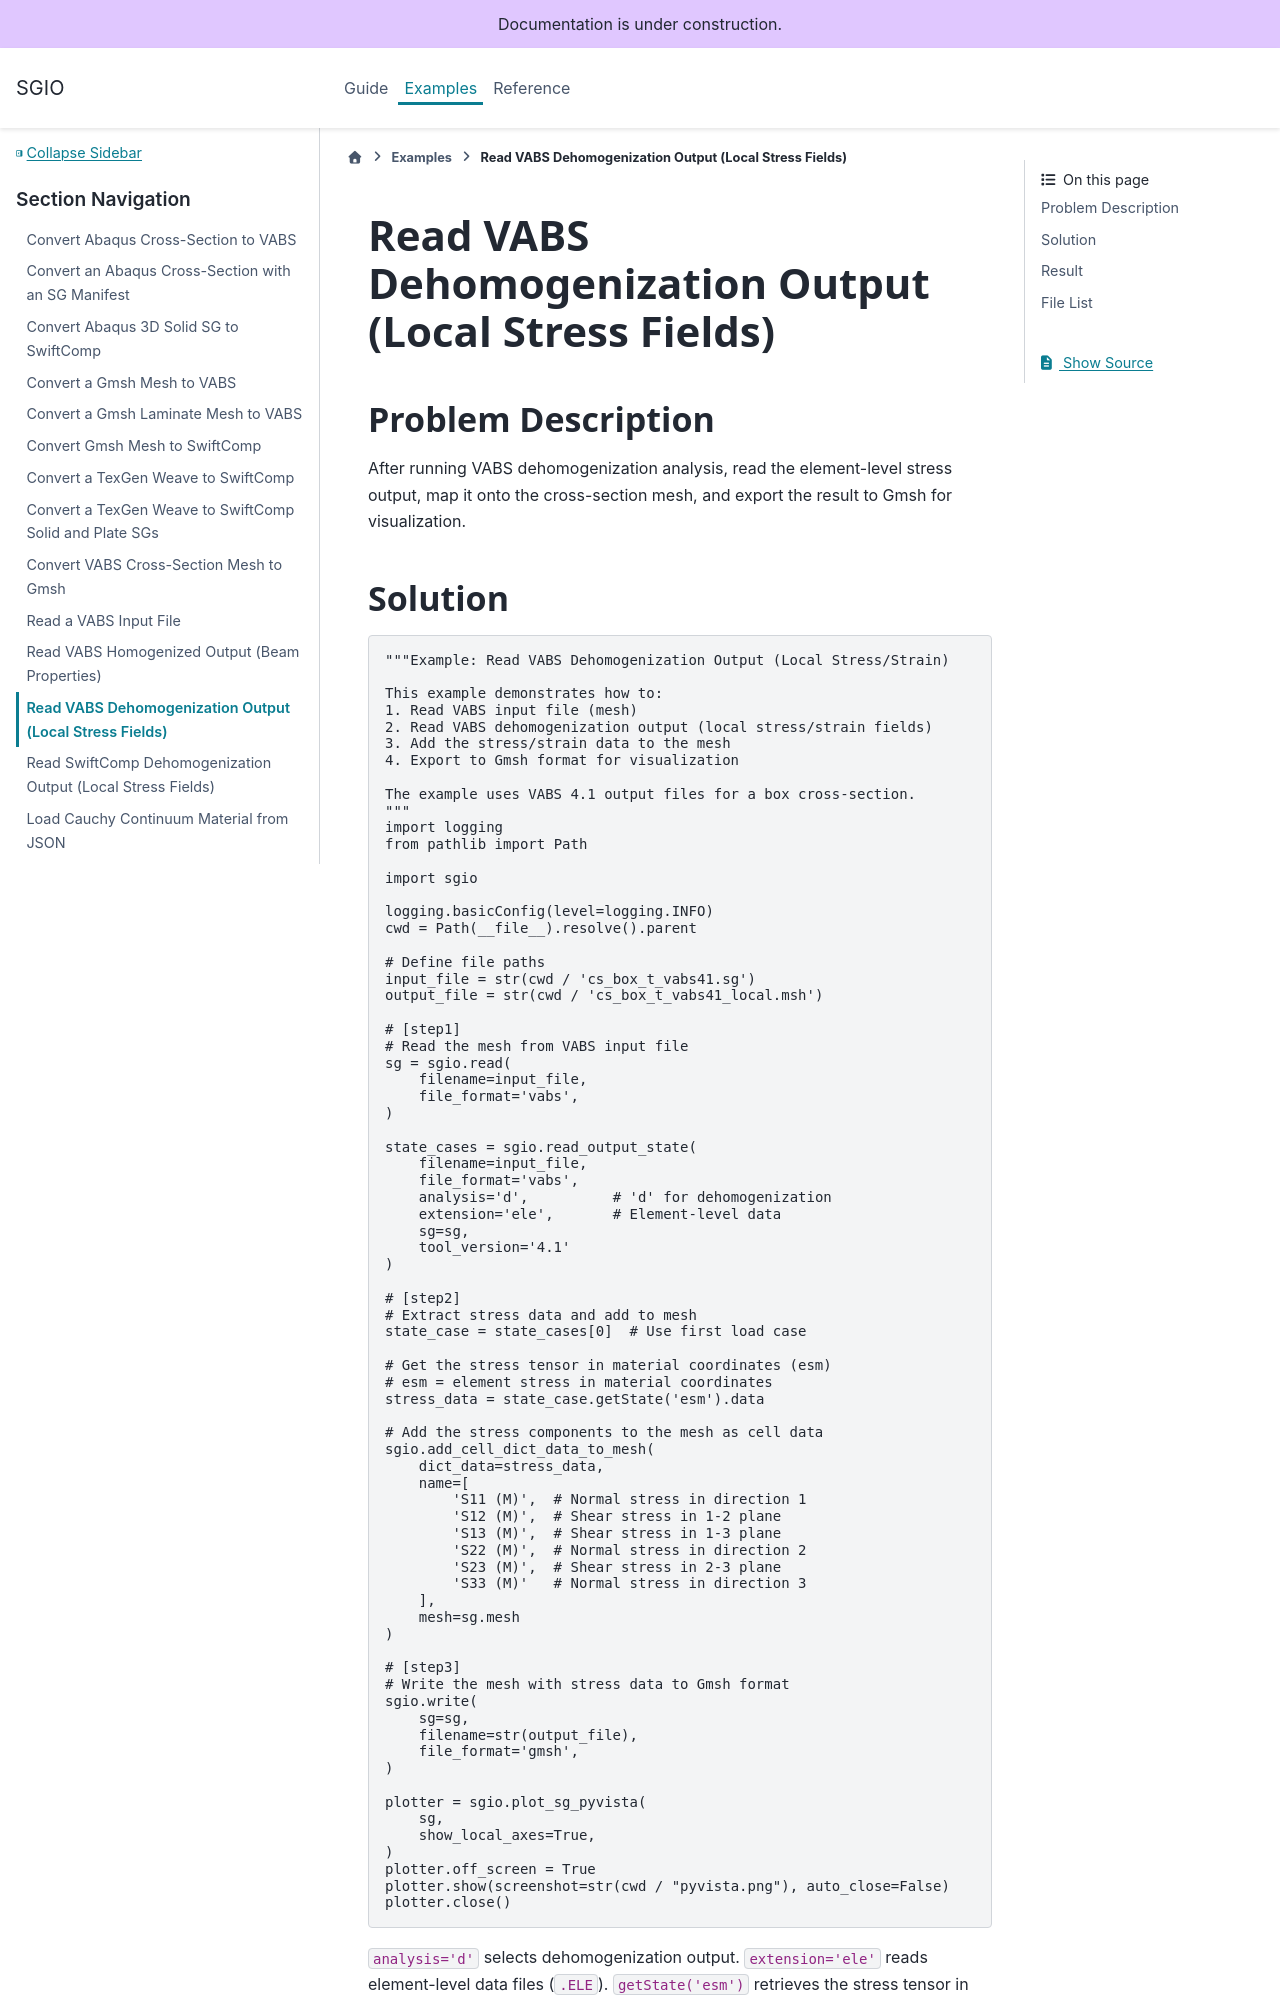

repository: wenbinyugroup/sgio · page: examples/read_vabs_output_d.html · generator: sphinx

# Read VABS Dehomogenization Output (Local Stress Fields)

## Problem Description

After running VABS dehomogenization analysis, read the element-level stress output, map it onto the cross-section mesh, and export the result to Gmsh for visualization.

## Solution

```{literalinclude} ../../../examples/read_vabs_output_d/run.py
:language: python
```

`analysis='d'` selects dehomogenization output. `extension='ele'` reads element-level data files (`.ELE`). `getState('esm')` retrieves the stress tensor in material coordinates. The six components are added to the mesh as cell data arrays.
